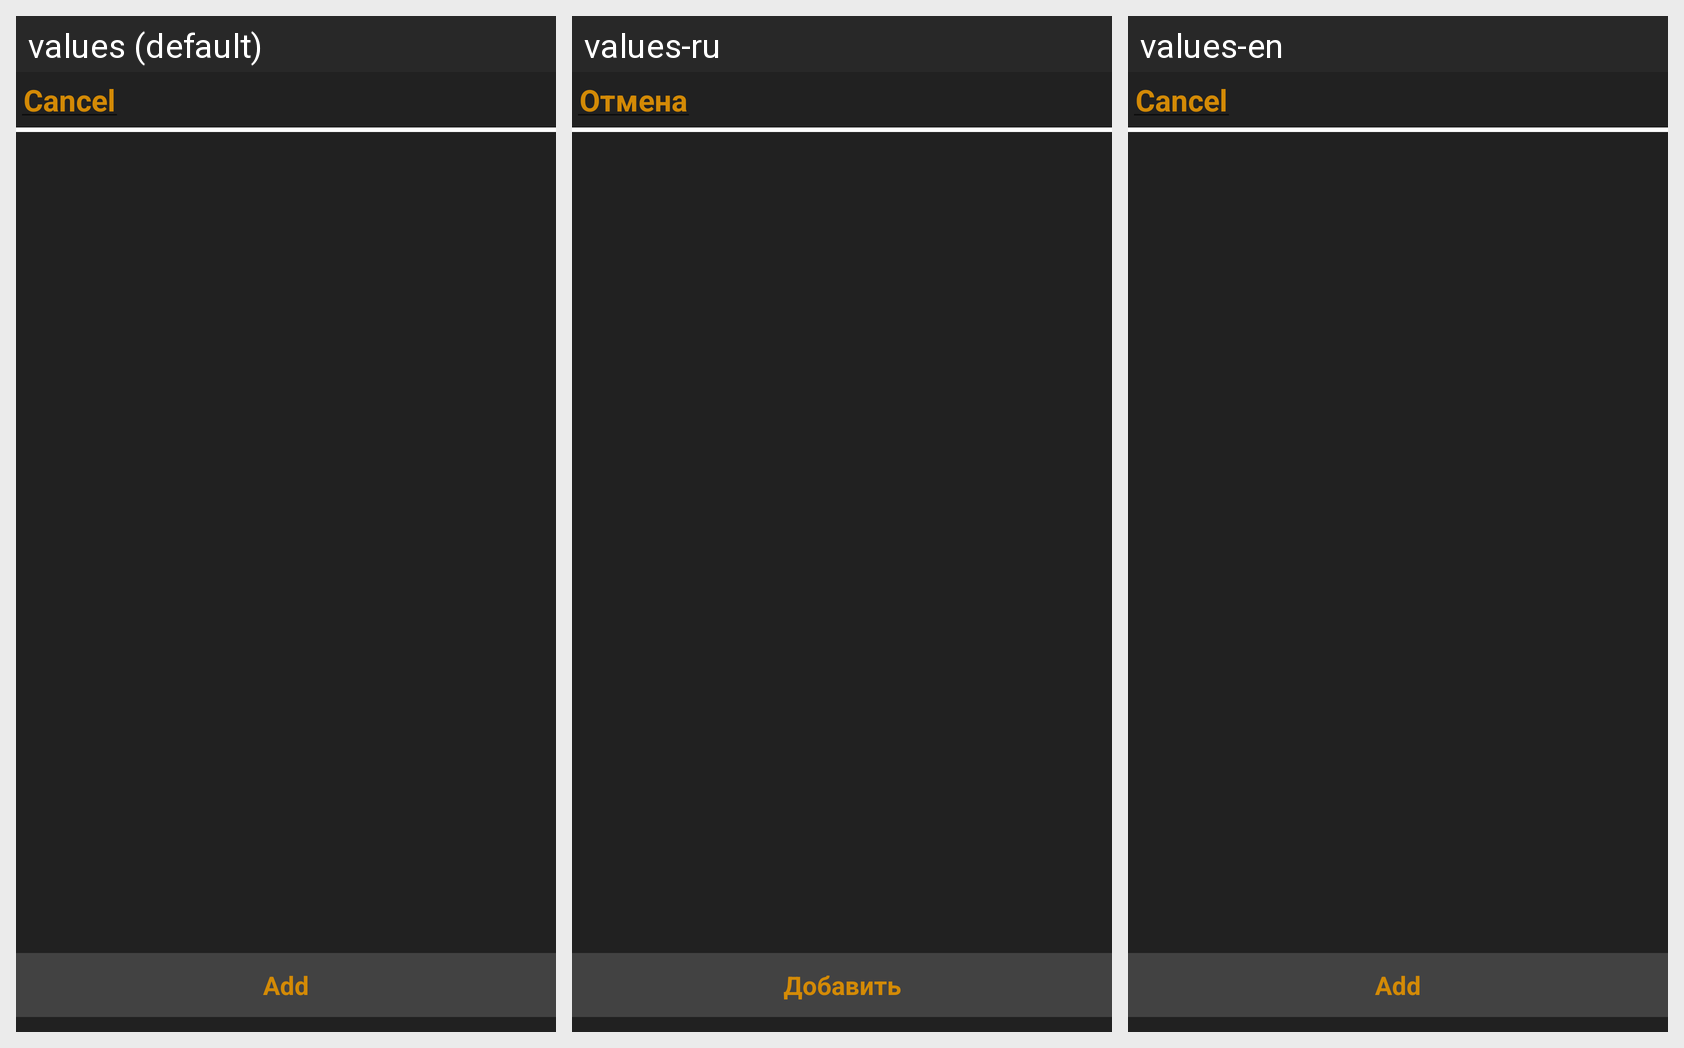

For this localized Android screen grid, give each drawn string resource with its value in every locale shown.
Android screen res/layout/fragment_bottom_sheet_dark_goals.xml rendered under 3 locales, left to right: values (default), values-ru, values-en. Device: Nexus 5 (rendered at 1080×1920; each locale shown at half size, 540×960, under a caption strip naming it); theme Theme.Finans.
Strings drawn on this screen, with the default value and each locale's value (text and hints the layout hard-codes, and strings that could not be matched under every locale, appear in the picture but are not listed):

cancel
  values: Cancel
  values-ru: Отмена
  values-en: Cancel

add
  values: Add
  values-ru: Добавить
  values-en: Add
